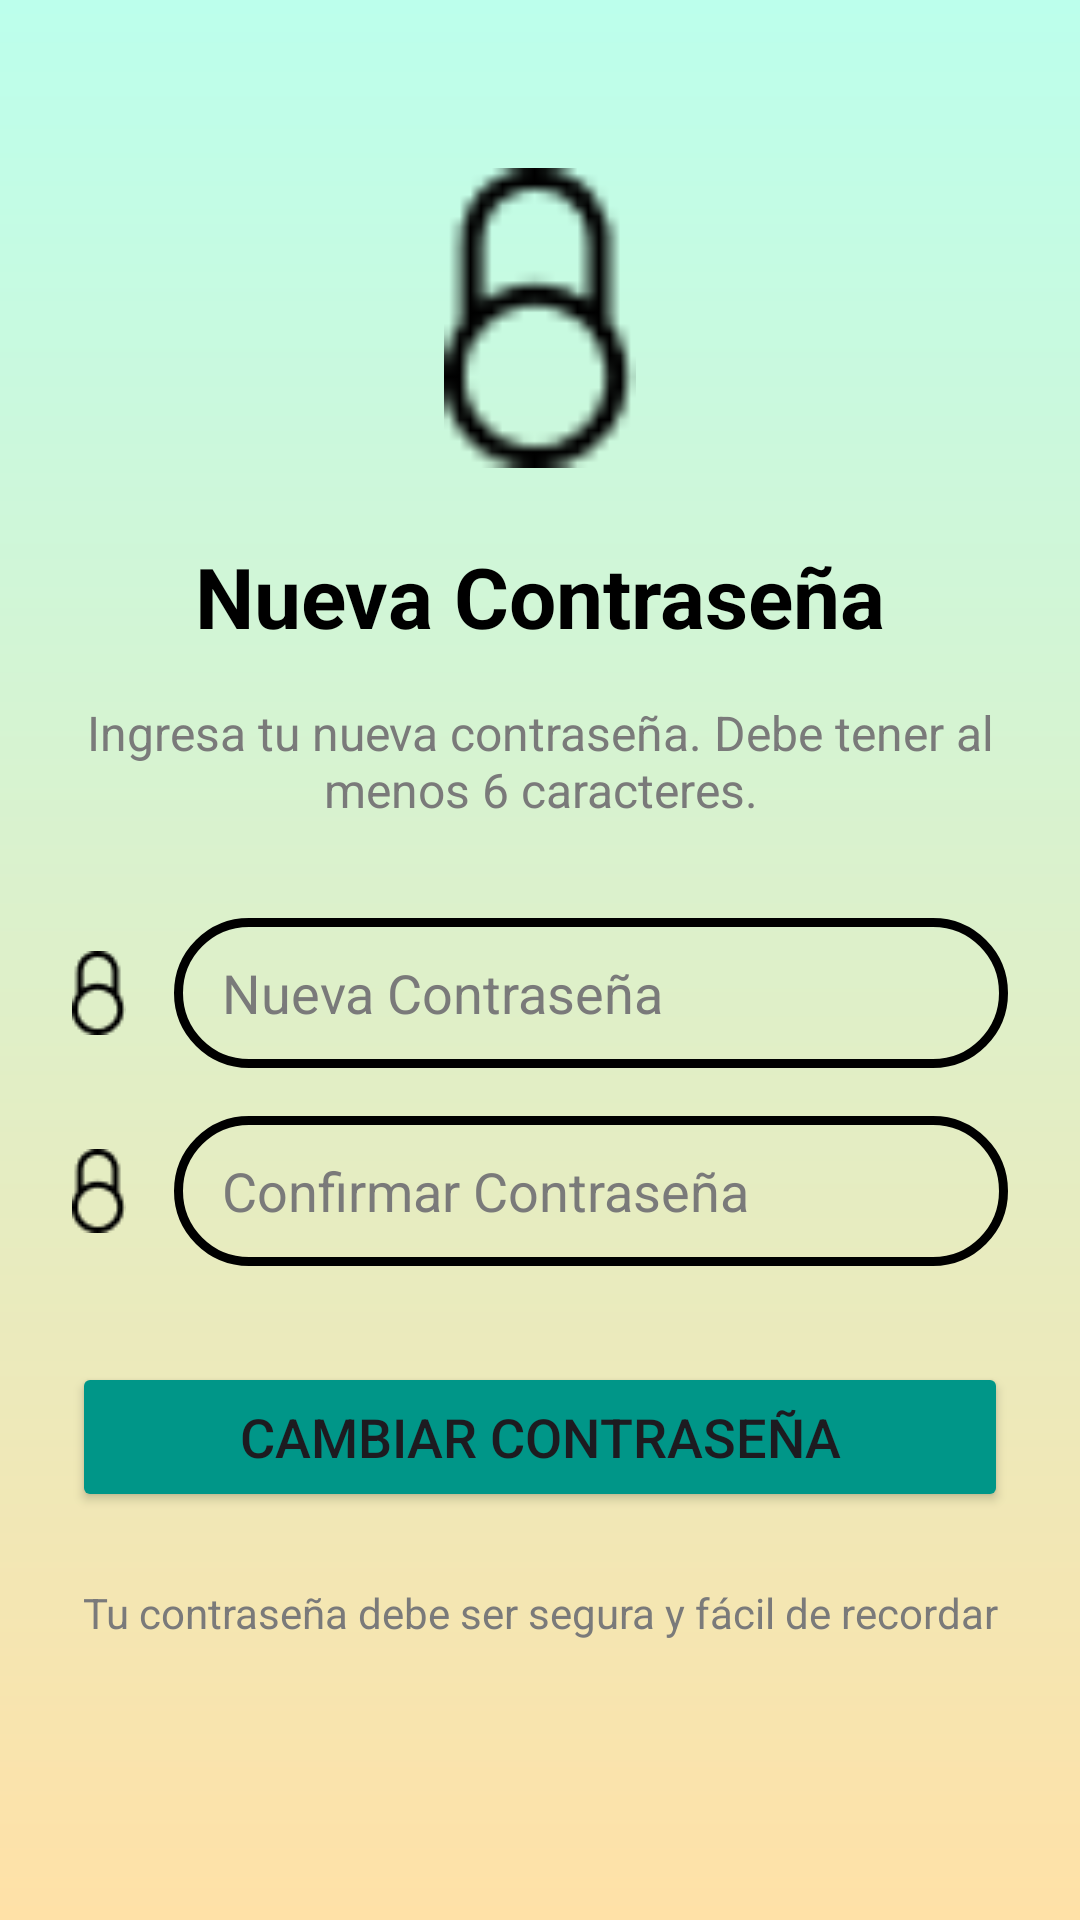

Produce the Android XML layout that renders to this screen, including the resource entries it uses.
<!-- AndroidManifest.xml: application theme Theme.Online_store -->
<!-- res/layout/activity_reset_password.xml -->
<?xml version="1.0" encoding="utf-8"?>
<androidx.constraintlayout.widget.ConstraintLayout xmlns:android="http://schemas.android.com/apk/res/android"
    xmlns:app="http://schemas.android.com/apk/res-auto"
    xmlns:tools="http://schemas.android.com/tools"
    android:layout_width="match_parent"
    android:layout_height="match_parent"
    android:background="@drawable/background_gradient"
    android:padding="24dp">

    <ImageView
        android:id="@+id/iv_password_icon"
        android:layout_width="100dp"
        android:layout_height="100dp"
        android:layout_marginTop="32dp"
        android:contentDescription="@string/password_icon"
        app:layout_constraintEnd_toEndOf="parent"
        app:layout_constraintStart_toStartOf="parent"
        app:layout_constraintTop_toTopOf="parent"
        app:srcCompat="@drawable/ic_contrasena" />

    <TextView
        android:id="@+id/tv_title"
        android:layout_width="wrap_content"
        android:layout_height="wrap_content"
        android:layout_marginTop="24dp"
        android:text="@string/nueva_contrasena"
        android:textColor="@color/black"
        android:textSize="28sp"
        android:textStyle="bold"
        app:layout_constraintEnd_toEndOf="parent"
        app:layout_constraintStart_toStartOf="parent"
        app:layout_constraintTop_toBottomOf="@+id/iv_password_icon" />

    <TextView
        android:id="@+id/tv_instructions"
        android:layout_width="0dp"
        android:layout_height="wrap_content"
        android:layout_marginTop="16dp"
        android:text="@string/instrucciones_nueva_contrasena"
        android:textAlignment="center"
        android:textColor="@color/gray"
        android:textSize="16sp"
        app:layout_constraintEnd_toEndOf="parent"
        app:layout_constraintStart_toStartOf="parent"
        app:layout_constraintTop_toBottomOf="@+id/tv_title" />

    
    <androidx.constraintlayout.widget.ConstraintLayout
        android:id="@+id/cl_new_password"
        android:layout_width="0dp"
        android:layout_height="wrap_content"
        android:layout_marginTop="32dp"
        app:layout_constraintEnd_toEndOf="parent"
        app:layout_constraintStart_toStartOf="parent"
        app:layout_constraintTop_toBottomOf="@+id/tv_instructions">

        <ImageView
            android:id="@+id/iv_new_password_icon"
            android:layout_width="wrap_content"
            android:layout_height="50dp"
            android:contentDescription="@string/contrasena"
            app:layout_constraintBottom_toBottomOf="@+id/edt_new_password"
            app:layout_constraintStart_toStartOf="parent"
            app:layout_constraintTop_toTopOf="@+id/edt_new_password"
            app:srcCompat="@drawable/ic_contrasena" />

        <EditText
            android:id="@+id/edt_new_password"
            style="@style/EditTextRounded"
            android:layout_width="0dp"
            android:layout_height="50dp"
            android:layout_marginStart="16dp"
            android:hint="@string/nueva_contrasena"
            android:imeOptions="actionNext"
            android:inputType="textPassword"
            android:paddingStart="16dp"
            android:paddingEnd="16dp"
            app:layout_constraintEnd_toEndOf="parent"
            app:layout_constraintStart_toEndOf="@+id/iv_new_password_icon"
            app:layout_constraintTop_toTopOf="parent" />

    </androidx.constraintlayout.widget.ConstraintLayout>

    
    <androidx.constraintlayout.widget.ConstraintLayout
        android:id="@+id/cl_confirm_password"
        android:layout_width="0dp"
        android:layout_height="wrap_content"
        android:layout_marginTop="16dp"
        app:layout_constraintEnd_toEndOf="parent"
        app:layout_constraintStart_toStartOf="parent"
        app:layout_constraintTop_toBottomOf="@+id/cl_new_password">

        <ImageView
            android:id="@+id/iv_confirm_password_icon"
            android:layout_width="wrap_content"
            android:layout_height="50dp"
            android:contentDescription="@string/contrasena"
            app:layout_constraintBottom_toBottomOf="@+id/edt_confirm_password"
            app:layout_constraintStart_toStartOf="parent"
            app:layout_constraintTop_toTopOf="@+id/edt_confirm_password"
            app:srcCompat="@drawable/ic_contrasena" />

        <EditText
            android:id="@+id/edt_confirm_password"
            style="@style/EditTextRounded"
            android:layout_width="0dp"
            android:layout_height="50dp"
            android:layout_marginStart="16dp"
            android:hint="@string/confirmar_contrasena"
            android:imeOptions="actionDone"
            android:inputType="textPassword"
            android:paddingStart="16dp"
            android:paddingEnd="16dp"
            app:layout_constraintEnd_toEndOf="parent"
            app:layout_constraintStart_toEndOf="@+id/iv_confirm_password_icon"
            app:layout_constraintTop_toTopOf="parent" />

    </androidx.constraintlayout.widget.ConstraintLayout>

    <Button
        android:id="@+id/btn_cambiar_contrasena"
        android:layout_width="0dp"
        android:layout_height="50dp"
        android:layout_marginTop="32dp"
        android:backgroundTint="@color/green_mint"
        android:text="@string/cambiar_contrasena"
        android:textSize="18sp"
        app:layout_constraintEnd_toEndOf="parent"
        app:layout_constraintStart_toStartOf="parent"
        app:layout_constraintTop_toBottomOf="@+id/cl_confirm_password" />

    <TextView
        android:id="@+id/tv_security_info"
        android:layout_width="0dp"
        android:layout_height="wrap_content"
        android:layout_marginTop="24dp"
        android:text="@string/info_seguridad_contrasena"
        android:textAlignment="center"
        android:textColor="@color/gray"
        android:textSize="14sp"
        app:layout_constraintEnd_toEndOf="parent"
        app:layout_constraintStart_toStartOf="parent"
        app:layout_constraintTop_toBottomOf="@+id/btn_cambiar_contrasena" />

</androidx.constraintlayout.widget.ConstraintLayout>
<!-- resources referenced by this layout -->
<resources>
  <color name="black">#FF000000</color>
  <color name="gray">#7A7A7A</color>
  <color name="green_mint">#009688</color>
  <!-- drawable background_gradient (drawable) -->
  <?xml version="1.0" encoding="utf-8"?>
  <shape xmlns:android="http://schemas.android.com/apk/res/android">
      <gradient
          android:type="linear"
          android:startColor="#BCFFEC"
          android:endColor="#FFE1A7"
          android:angle="270" />
  </shape>
  <!-- drawable ic_contrasena: png bitmap (drawable, 440 bytes) -->
  <string name="cambiar_contrasena">Cambiar Contraseña</string>
  <string name="confirmar_contrasena">Confirmar Contraseña</string>
  <string name="contrasena">Contraseña</string>
  <string name="info_seguridad_contrasena">Tu contraseña debe ser segura y fácil de recordar</string>
  <string name="instrucciones_nueva_contrasena">Ingresa tu nueva contraseña. Debe tener al menos 6 caracteres.</string>
  <string name="nueva_contrasena">Nueva Contraseña</string>
  <string name="password_icon">Ícono de contraseña</string>
  <style name="EditTextRounded" parent="Widget.AppCompat.EditText">
          <item name="android:background">@drawable/edit_text_rounded</item>
          <item name="android:paddingStart">16dp</item>
          <item name="android:paddingEnd">16dp</item>
          <item name="android:paddingTop">12dp</item>
          <item name="android:paddingBottom">12dp</item>
          <item name="android:textColor">@color/black</item>
          <item name="android:textColorHint">@color/gray</item>
      </style>
  <style name="Theme.Online_store" parent="Base.Theme.Online_store" />
  <!-- drawable edit_text_rounded (drawable) -->
  <?xml version="1.0" encoding="utf-8"?>
  <shape xmlns:android="http://schemas.android.com/apk/res/android"
      android:shape="rectangle">
  
      <stroke android:width="3dp" android:color="@color/black" />
      <corners android:radius="50dp" />
  
  </shape>
  <style name="Base.Theme.Online_store" parent="Theme.Material3.DayNight.NoActionBar">
          
          
      </style>
</resources>
